Run: headless pygame with SDL's dummy video driver; simulated clock (each Clock.tick advances the game by its frame time, no real sleeping); random seed 0; keys injected as events and as key.get_pressed() state; no mouse input.
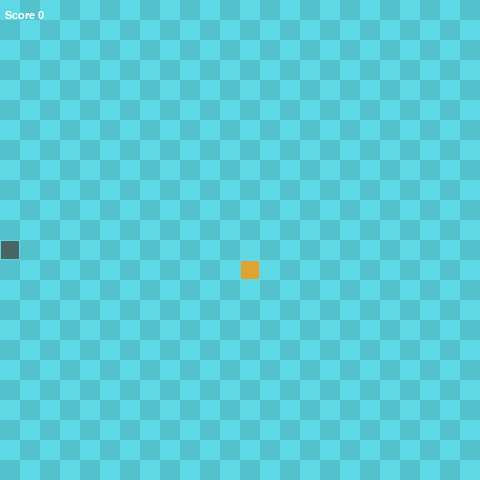
Frame 1 of 4 · flips 1–60 · no input
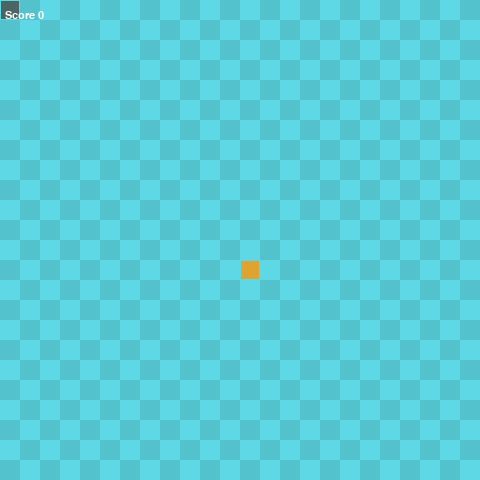
Frame 2 of 4 · flips 61–180 · tapped SPACE, RETURN · held RIGHT (→), D
Frame 3 of 4 · flips 181–300 · held DOWN (↓), S · screen unchanged from frame 2, image omitted
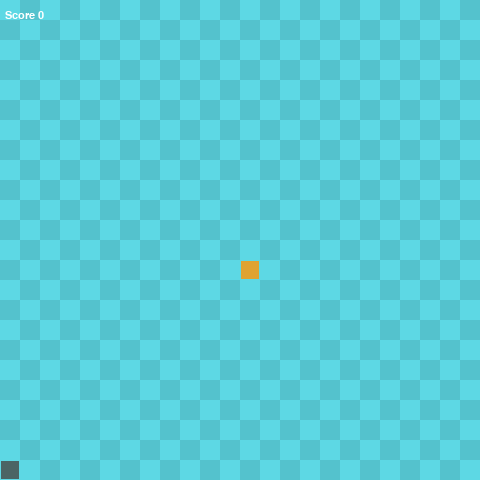
Frame 4 of 4 · flips 301–420 · held LEFT (←), A, UP (↑), W

The pygame program that drew these frames:

import pygame
import sys
import random

class Snake():
    def __init__(self):
        self.length = 1
        self.positions = [(0, 0)]
        self.direction = down
        self.color = (10, 10, 10)

        self.score = 0

    def get_head_position(self):
        return self.positions[0]

    def turn(self, point):
        if self.length > 1 and (point[0]*-1, point[1]*-1) == self.direction:
            return
        else:
            self.direction = point

    def move(self):
        cur = self.get_head_position()
        x,y = self.direction
        new = (((cur[0]+(x*gridsize))%screen_width), (cur[1]+(y*gridsize))%screen_height)

        if (new[0] == 0 and self.direction == right) or (new[1] == 0 and self.direction == down) or (new[0] == 460 and self.direction == left) or (new[1] == 460 and self.direction == up):
            self.reset()
        elif len(self.positions) > 2 and new in self.positions[2:]:
            self.reset()
        else:
            self.positions.insert(0,new)
            if len(self.positions) > self.length:
                self.positions.pop()

    def reset(self):
        self.length = 1
        self.positions = [(0, 0)]
        self.direction = down
        self.score = 0

    def draw(self,surface):
        for p in self.positions:
            r = pygame.Rect((p[0], p[1]), (gridsize, gridsize))
            c = self.color
            if p == self.get_head_position():
                c = (75, 100, 100)
            pygame.draw.rect(surface, c, r)
            pygame.draw.rect(surface, (93,216, 228), r, 1)

    def controls(self):
        for event in pygame.event.get():
            if event.type == pygame.QUIT:
                pygame.quit()
                sys.exit()
            elif event.type == pygame.KEYDOWN:
                if event.key == pygame.K_UP:
                    self.turn(up)
                elif event.key == pygame.K_DOWN:
                    self.turn(down)
                elif event.key == pygame.K_LEFT:
                    self.turn(left)
                elif event.key == pygame.K_RIGHT:
                    self.turn(right)
    
    def hamiltonian_cycle(self):
        if self.get_head_position()[1] == 0 and self.get_head_position()[0] == 460:
            self.turn(left)
        elif (self.get_head_position()[1] == 20 and self.direction != up) or (self.get_head_position() == (0, 0)):
            self.turn(down)
        elif self.get_head_position()[1] == 460 and self.direction != down:
            self.turn(up)
        elif (self.get_head_position()[1] == 460 or self.get_head_position()[1] == 20) and self.get_head_position()[0] != 460:
            self.turn(right)

class Food():
    def __init__(self):
        self.position = (0,0)
        self.color = (223, 163, 49)
        self.randomize_position()

    def randomize_position(self, snakePositions = []):
        pos = (random.randint(0, grid_width-1)*gridsize, random.randint(0, grid_height-1)*gridsize)
        if pos in snakePositions:
            self.randomize_position(snakePositions)
        else:
            self.position = pos

    def draw(self, surface):
        r = pygame.Rect((self.position[0], self.position[1]), (gridsize, gridsize))
        pygame.draw.rect(surface, self.color, r)
        pygame.draw.rect(surface, (93, 216, 228), r, 1)

def drawGrid(surface):
    for y in range(0, int(grid_height)):
        for x in range(0, int(grid_width)):
            if (x+y)%2 == 0:
                r = pygame.Rect((x*gridsize, y*gridsize), (gridsize,gridsize))
                pygame.draw.rect(surface,(93,216,228), r)
            else:
                rr = pygame.Rect((x*gridsize, y*gridsize), (gridsize,gridsize))
                pygame.draw.rect(surface, (84,194,205), rr)

screen_width = 480
screen_height = 480

gridsize = 20
grid_width = screen_width/gridsize
grid_height = screen_height/gridsize

up = (0,-1)
down = (0,1)
left = (-1,0)
right = (1,0)

def main():
    pygame.init()

    clock = pygame.time.Clock()
    screen = pygame.display.set_mode((screen_width, screen_height), 0, 32)

    surface = pygame.Surface(screen.get_size())
    surface = surface.convert()
    drawGrid(surface)

    snake = Snake()
    food = Food()

    myfont = pygame.font.SysFont("monospace",16)
    limit = 10
    while (True):
        # check if snake length == grid_width * grid_height
        if snake.length == grid_width * grid_height:
            print('Game won')
            return

        clock.tick(limit)
        if len(sys.argv) == 2 and sys.argv[1] == 'hamiltonian':
            snake.hamiltonian_cycle()
            limit = 0
        
        snake.controls()
        drawGrid(surface)
        snake.move()
        if snake.get_head_position() == food.position:
            snake.length += 1
            snake.score += 1
            food.randomize_position(snake.positions)
        snake.draw(surface)
        food.draw(surface)
        screen.blit(surface, (0,0))
        text = myfont.render(f"Score {snake.score}", 1, (255,255,255))
        screen.blit(text, (5,10))
        pygame.display.update()

main()
